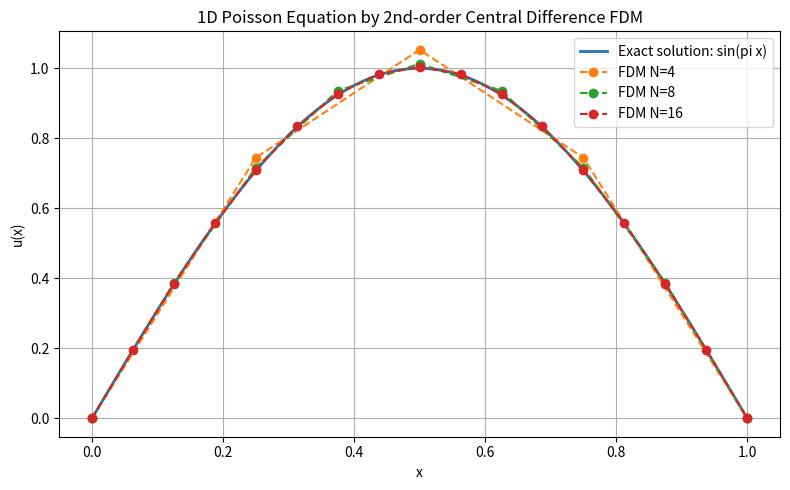

Python code for this plot:
import numpy as np
import matplotlib.pyplot as plt

def solve_poisson_1d(N: int):
    """Solve u_xx = -pi^2 sin(pi x), u(0)=u(1)=0 using 2nd-order FDM."""
    h = 1.0 / N
    x = np.linspace(0.0, 1.0, N + 1)

    # Internal unknowns: u_1, ..., u_{N-1}
    x_internal = x[1:-1]
    m = N - 1

    # Matrix system:
    # u_{i-1} - 2u_i + u_{i+1} = -pi^2 h^2 sin(pi x_i)
    A = -2.0 * np.eye(m)
    A += np.eye(m, k=1)
    A += np.eye(m, k=-1)

    b = -(np.pi ** 2) * (h ** 2) * np.sin(np.pi * x_internal)

    u_internal = np.linalg.solve(A, b)

    # Add boundary values u_0 = u_N = 0
    u_numeric = np.zeros(N + 1)
    u_numeric[1:-1] = u_internal

    u_exact = np.sin(np.pi * x)
    abs_error = np.abs(u_numeric - u_exact)

    return x, u_numeric, u_exact, abs_error, A, b


Ns = [4, 8, 16]

for N in Ns:
    x, u_num, u_ex, err, A, b = solve_poisson_1d(N)

    print(f"\nN = {N}, h = {1.0 / N:.5f}")
    print("A =")
    print(A)
    print("b =")
    print(b)

    print("i      x_i        u_numeric      u_exact        abs_error")
    for i in range(N + 1):
        print(f"{i:2d}  {x[i]:9.5f}  {u_num[i]:13.8f}  {u_ex[i]:13.8f}  {err[i]:13.8e}")

    print(f"max abs error = {err.max():.8e}")


# Plot result
x_fine = np.linspace(0.0, 1.0, 400)
u_fine = np.sin(np.pi * x_fine)

plt.figure(figsize=(8, 5))
plt.plot(x_fine, u_fine, label="Exact solution: sin(pi x)", linewidth=2)

for N in Ns:
    x, u_num, _, _, _, _ = solve_poisson_1d(N)
    plt.plot(x, u_num, marker="o", linestyle="--", label=f"FDM N={N}")

plt.xlabel("x")
plt.ylabel("u(x)")
plt.title("1D Poisson Equation by 2nd-order Central Difference FDM")
plt.grid(True)
plt.legend()
plt.tight_layout()
plt.show()
